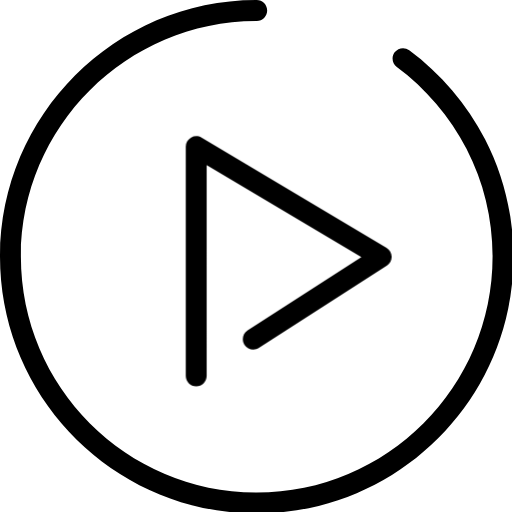
t = 0.00 s
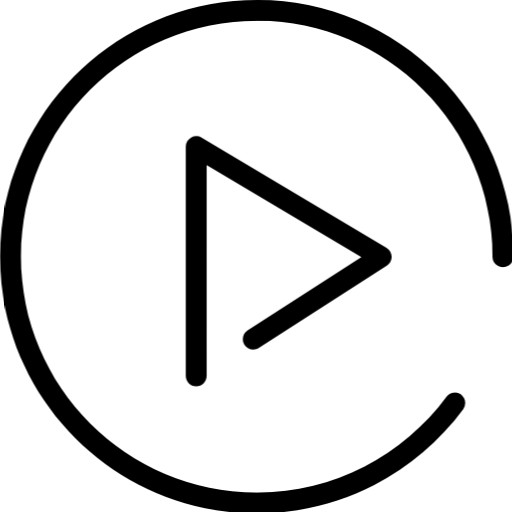
t = 0.75 s
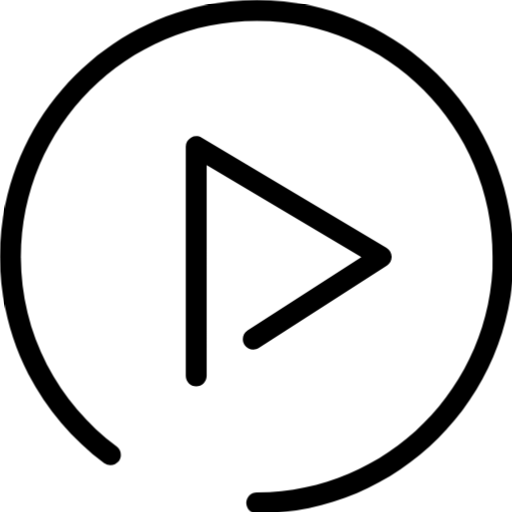
t = 1.50 s
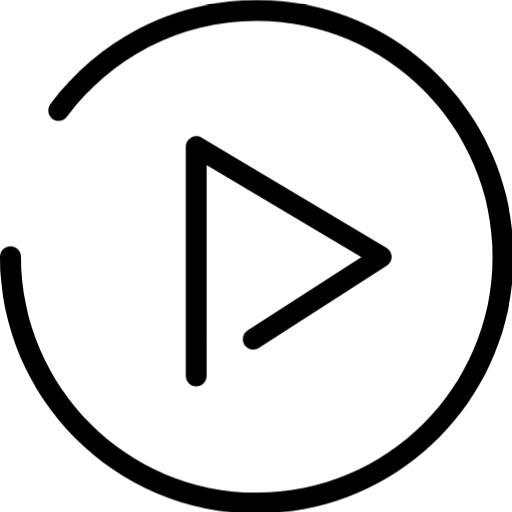
t = 2.25 s

The animated SVG that drew these frames (rendered in a browser with its animation timeline set to each time). Animation: 2 CSS @keyframes rules; one cycle of 3.00 s, repeats indefinitely.

<svg version="1.1" id="el_7gqoTgjYw" xmlns="http://www.w3.org/2000/svg" xmlns:xlink="http://www.w3.org/1999/xlink" x="0px" y="0px" viewBox="0 0 294 294" style="enable-background:new 0 0 294.843 294.843;" xml:space="preserve"><style type="text/css">@-webkit-keyframes kf_el_OQox2UjigQ_an_GU2BatcMP {
    0% {
        -webkit-transform: translate(147.42100524902344px, 147.42100524902344px) rotate(0deg) translate(-147.42100524902344px, -147.42100524902344px);
                transform: translate(147.42100524902344px, 147.42100524902344px) rotate(0deg) translate(-147.42100524902344px, -147.42100524902344px)
    }
    100% {
        -webkit-transform: translate(147.42100524902344px, 147.42100524902344px) rotate(360deg) translate(-147.42100524902344px, -147.42100524902344px);
                transform: translate(147.42100524902344px, 147.42100524902344px) rotate(360deg) translate(-147.42100524902344px, -147.42100524902344px)
    }
}
@keyframes kf_el_OQox2UjigQ_an_GU2BatcMP {
    0% {
        -webkit-transform: translate(147.42100524902344px, 147.42100524902344px) rotate(0deg) translate(-147.42100524902344px, -147.42100524902344px);
                transform: translate(147.42100524902344px, 147.42100524902344px) rotate(0deg) translate(-147.42100524902344px, -147.42100524902344px)
    }
    100% {
        -webkit-transform: translate(147.42100524902344px, 147.42100524902344px) rotate(360deg) translate(-147.42100524902344px, -147.42100524902344px);
                transform: translate(147.42100524902344px, 147.42100524902344px) rotate(360deg) translate(-147.42100524902344px, -147.42100524902344px)
    }
}
#el_7gqoTgjYw * {
    -webkit-animation-duration: 3s;
            animation-duration: 3s;
    -webkit-animation-iteration-count: infinite;
            animation-iteration-count: infinite;
    -webkit-animation-timing-function: cubic-bezier(0, 0, 1, 1);
            animation-timing-function: cubic-bezier(0, 0, 1, 1)
}
#el_tmdKFLmmhC_an_3bzszlviL {
    -webkit-transform: translate(106.66399383544922px, 78.18494415283203px) translate(-106.66399383544922px, -78.18494415283203px) translate(0px, 0px);
            transform: translate(106.66399383544922px, 78.18494415283203px) translate(-106.66399383544922px, -78.18494415283203px) translate(0px, 0px)
}
#el_OQox2UjigQ_an_GU2BatcMP {
    -webkit-transform: translate(147.42100524902344px, 147.42100524902344px) rotate(0deg) translate(-147.42100524902344px, -147.42100524902344px);
            transform: translate(147.42100524902344px, 147.42100524902344px) rotate(0deg) translate(-147.42100524902344px, -147.42100524902344px);
    -webkit-animation-fill-mode: backwards;
            animation-fill-mode: backwards;
    -webkit-animation-name: kf_el_OQox2UjigQ_an_GU2BatcMP;
            animation-name: kf_el_OQox2UjigQ_an_GU2BatcMP;
    -webkit-animation-timing-function: cubic-bezier(0, 0, 1, 1);
            animation-timing-function: cubic-bezier(0, 0, 1, 1)
}</style><style/>
<g id="el_BkonaSt6gh">
	<g id="el_OQox2UjigQ_an_GU2BatcMP" data-animator-group="true" data-animator-type="1"><path d="M278.527,79.946c-10.324-20.023-25.38-37.704-43.538-51.132c-2.665-1.97-6.421-1.407-8.392,1.257s-1.407,6.421,1.257,8.392&#10;&#9;&#9;c16.687,12.34,30.521,28.586,40.008,46.983c9.94,19.277,14.98,40.128,14.98,61.976c0,74.671-60.75,135.421-135.421,135.421&#10;&#9;&#9;S12,222.093,12,147.421S72.75,12,147.421,12c3.313,0,6-2.687,6-6s-2.687-6-6-6C66.133,0,0,66.133,0,147.421&#10;&#9;&#9;s66.133,147.421,147.421,147.421s147.421-66.133,147.421-147.421C294.842,123.977,289.201,100.645,278.527,79.946z" id="el_OQox2UjigQ"/></g>
	<path d="M109.699,78.969c-1.876,1.067-3.035,3.059-3.035,5.216v131.674c0,3.314,2.687,6,6,6s6-2.686,6-6V94.74l88.833,52.883&#10;&#9;&#9;l-65.324,42.087c-2.785,1.795-3.589,5.508-1.794,8.293c1.796,2.786,5.508,3.59,8.294,1.794l73.465-47.333&#10;&#9;&#9;c1.746-1.125,2.786-3.073,2.749-5.15c-0.037-2.077-1.145-3.987-2.93-5.05L115.733,79.029&#10;&#9;&#9;C113.877,77.926,111.575,77.902,109.699,78.969z" id="el_tmdKFLmmhC"/>
</g>
<g id="el_-4u4Jx4lLr">
</g>
<g id="el_cWmOnRo1NG">
</g>
<g id="el_KnWMXMJlIZ">
</g>
<g id="el_pvhAHWz_VB">
</g>
<g id="el_UilVqNZnOc">
</g>
<g id="el_JGwgEdhtWb">
</g>
<g id="el_pnJijeUQBf">
</g>
<g id="el_J56zp2R19c">
</g>
<g id="el_dcb-LqDCI_">
</g>
<g id="el_Tc3Lrgopch">
</g>
<g id="el_gDOh5Re4sc">
</g>
<g id="el_ZfW7OS9vMu">
</g>
<g id="el_XkUwunG7LbO">
</g>
<g id="el_D5lhCtaX-0r">
</g>
<g id="el_8O3BnWx--Yw">
</g>
</svg>